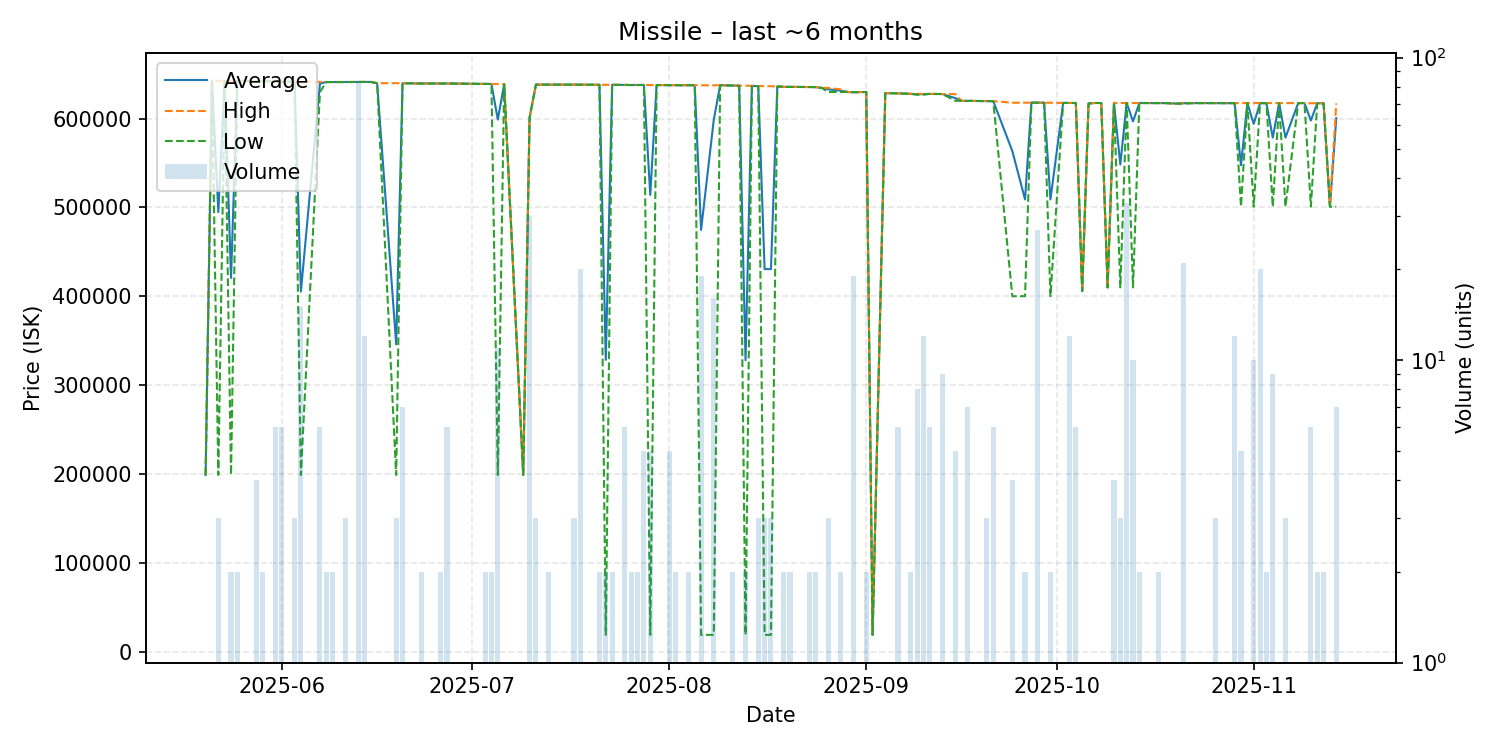

The file beside this chart, header and first rows:
date, average, highest, lowest, order_count, volume
2025-05-20, 198800, 198800, 198800, 1, 1
2025-05-21, 642600, 642600, 642600, 1, 1
2025-05-22, 494733, 642700, 198800, 3, 3
2025-05-23, 642500, 642500, 642500, 1, 1
2025-05-24, 420650, 642500, 198800, 2, 2
2025-05-25, 642500, 642500, 642500, 2, 2
2025-05-28, 642200, 642200, 642200, 1, 4
2025-05-29, 642000, 642000, 642000, 2, 2
2025-05-30, 642000, 642000, 642000, 1, 1
2025-05-31, 641650, 641700, 641600, 5, 6
2025-06-01, 641600, 641600, 641600, 5, 6
2025-06-03, 641500, 641500, 641500, 3, 3
2025-06-04, 405293, 641500, 198800, 3, 15
2025-06-07, 639517, 641400, 630000, 6, 6
2025-06-08, 641200, 641200, 641200, 2, 2
2025-06-09, 641200, 641200, 641200, 2, 2
2025-06-11, 641100, 641100, 641100, 3, 3
2025-06-13, 641293, 641400, 641100, 6, 83
2025-06-14, 641300, 641300, 641300, 5, 12
2025-06-15, 641300, 641300, 641300, 1, 1
2025-06-16, 639900, 639900, 639900, 1, 1
2025-06-19, 345833, 639900, 198800, 2, 3
2025-06-20, 639900, 639900, 639900, 1, 7
2025-06-22, 639600, 639600, 639600, 1, 1
2025-06-23, 639550, 639600, 639500, 2, 2
2025-06-24, 639600, 639600, 639600, 1, 1
2025-06-25, 639600, 639600, 639600, 1, 1
2025-06-26, 639600, 639600, 639600, 2, 2
2025-06-27, 639600, 639600, 639600, 1, 6
2025-06-28, 639500, 639500, 639500, 1, 1
2025-06-30, 639300, 639300, 639300, 1, 1
2025-07-01, 639200, 639200, 639200, 1, 1
2025-07-03, 639000, 639000, 639000, 1, 2
2025-07-04, 639000, 639000, 639000, 2, 2
2025-07-05, 598891, 638900, 198800, 2, 11
2025-07-06, 638800, 638800, 638800, 1, 1
2025-07-09, 198800, 198800, 198800, 1, 1
2025-07-10, 600900, 600900, 600900, 1, 30
2025-07-11, 638300, 638300, 638300, 3, 3
2025-07-13, 638300, 638300, 638300, 2, 2
2025-07-14, 638200, 638200, 638200, 1, 1
2025-07-17, 638200, 638200, 638200, 2, 3
2025-07-18, 638270, 638300, 638200, 2, 20
2025-07-21, 638100, 638100, 638100, 2, 2
2025-07-22, 328450, 638100, 18800, 2, 2
2025-07-23, 638100, 638100, 638100, 2, 2
2025-07-25, 637900, 637900, 637900, 1, 6
2025-07-26, 637850, 637900, 637800, 2, 2
2025-07-27, 637900, 637900, 637900, 2, 2
2025-07-28, 637900, 637900, 637900, 1, 5
2025-07-29, 514080, 637900, 18800, 3, 5
2025-07-30, 637800, 637800, 637800, 1, 1
2025-07-31, 637800, 637800, 637800, 1, 1
2025-08-01, 637700, 637700, 637700, 3, 5
2025-08-02, 637650, 637700, 637600, 2, 2
2025-08-04, 637600, 637600, 637600, 2, 2
2025-08-05, 637600, 637600, 637600, 1, 1
2025-08-06, 474684, 637500, 18800, 4, 19
2025-08-08, 598850, 637500, 18800, 5, 16
2025-08-09, 637600, 637600, 637600, 1, 1
... 78 more rows
